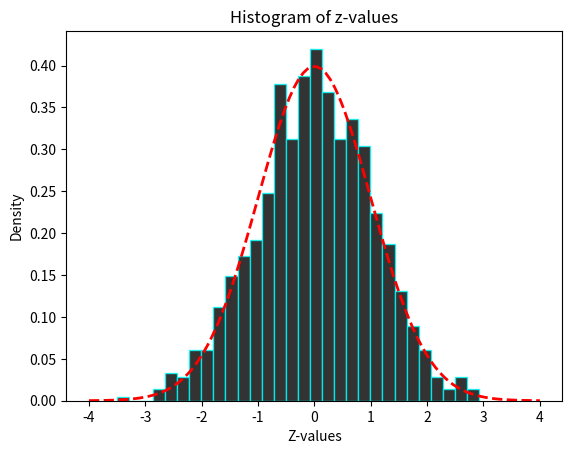

Generate this figure with matplotlib:
import numpy as np
from scipy.stats import norm
import matplotlib.pyplot as plt

def hypothesis_testing():
    x = np.random.randn(50)
    y = np.random.randn(50)
    
    x_mu, y_mu = np.mean(x), np.mean(y)
    x_std, y_std = np.std(x, ddof=1), np.std(y, ddof=1) # ddof: Delta Degress of Freedom (Độ giảm bậc tự do)

    # 2-Sample Z-Test
    Z = (x_mu - y_mu)/np.sqrt(((x_std**2)/50) + ((y_std**2)/50))
    cdf = norm.cdf(Z, loc=0, scale=1)
    p_value = 2 * min(cdf, 1-cdf)

    return p_value, Z

def plot_p_value(p_value):
    plt.hist(p_value, bins = 30, edgecolor = 'cyan', color = 'black', alpha = 0.8)
    plt.title("Histogram of P-values")
    plt.xlabel("P-values")
    plt.ylabel("Frequency")
    plt.show()

def plot_z_value(z_value):
    plt.hist(z_value, bins = 30, edgecolor = 'cyan', color = 'black', alpha = 0.8, density = True)
    x = np.linspace(-4, 4, 100)
    plt.plot(x, norm.pdf(x, loc = 0, scale = 1), 'r--', lw = 2, label = "Gaussian Distribution")
    plt.title("Histogram of z-values")
    plt.xlabel('Z-values')
    plt.ylabel("Density")
    plt.show()
        
if __name__=="__main__":
    Repeat = 1000
    list_p_value = []
    list_z_value = []
    
    alpha = 0.05
    reject_h0 = 0

    for _ in range(Repeat):
        p_value, Z = hypothesis_testing()
        list_p_value.append(p_value)
        list_z_value.append(Z)

        # H_0: mean_x = mean_y            H_1: mean_x != mean_y

        if p_value <= alpha:
            reject_h0 += 1
    
    print(f"Reject times: {reject_h0} / {Repeat}, Ratio: {reject_h0/Repeat}")
    # plot_p_value(list_p_value)
    plot_z_value(list_z_value)